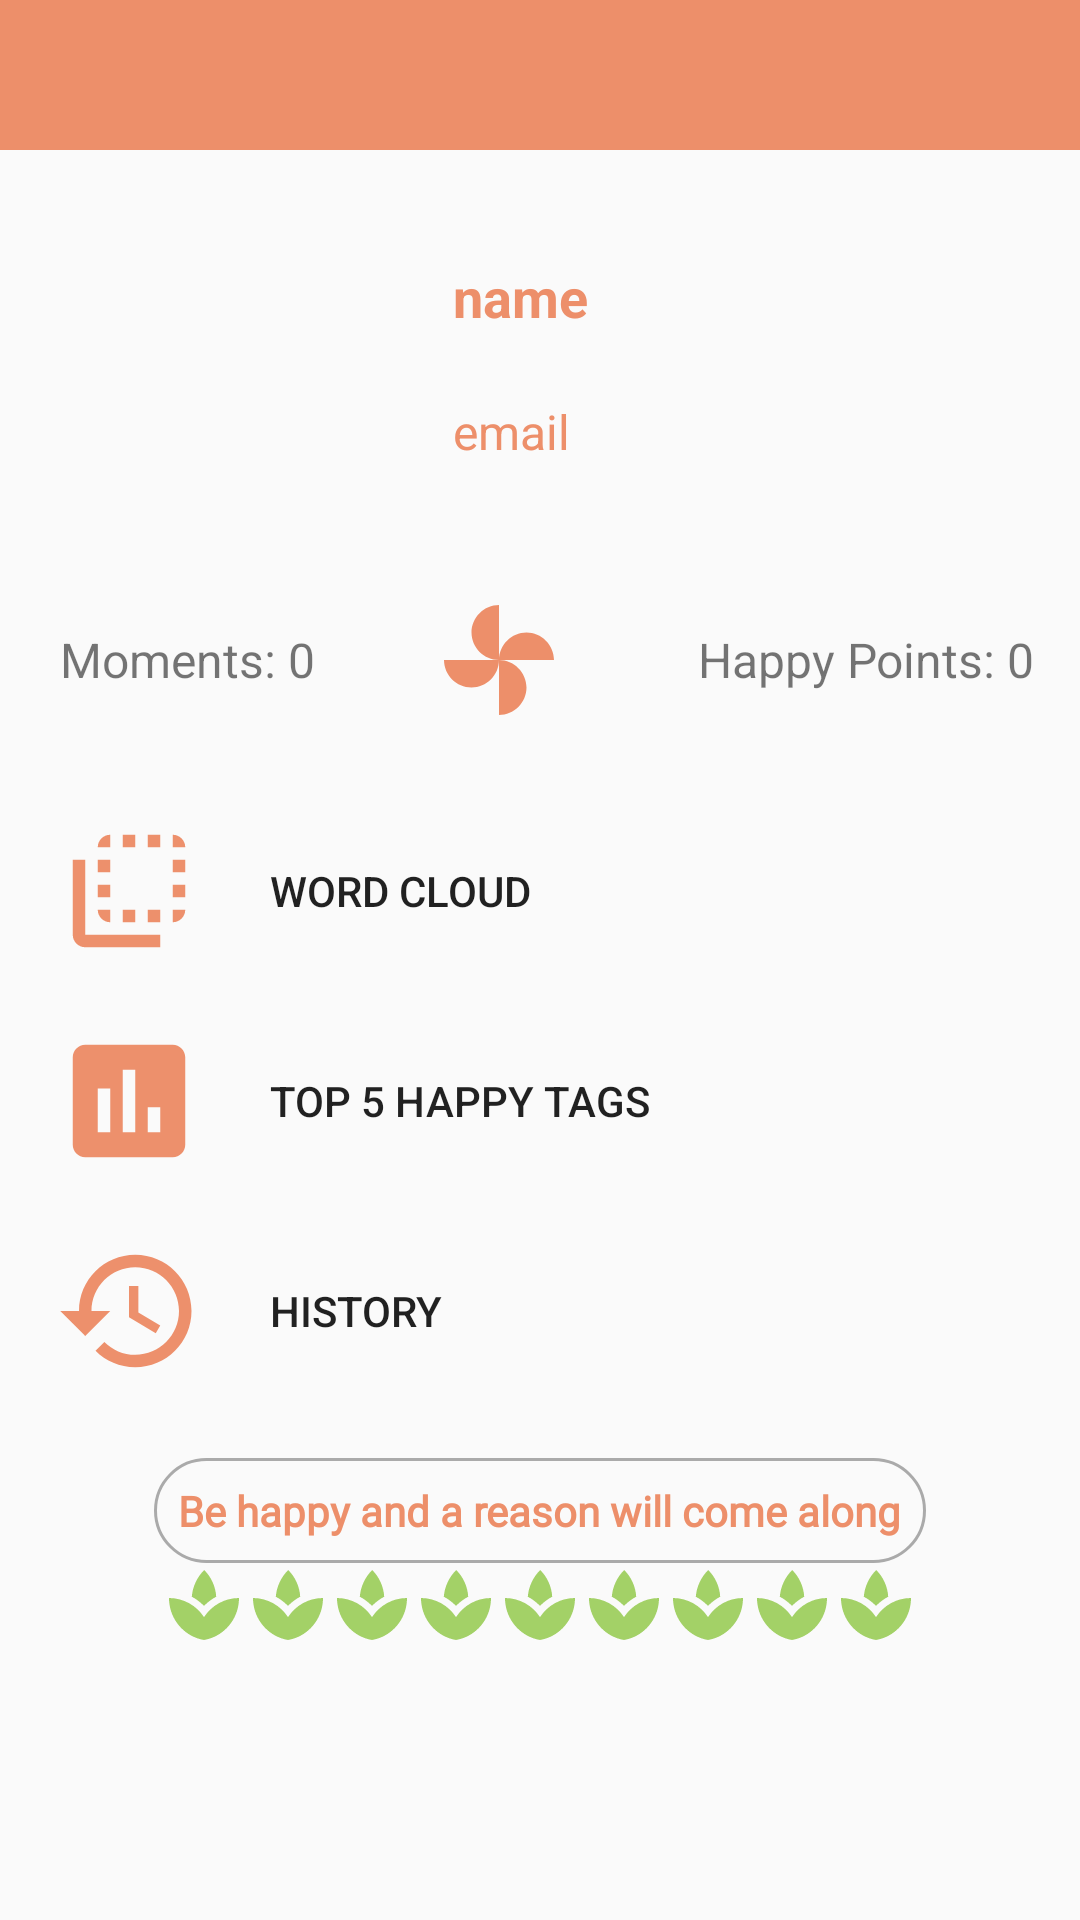

This screen was rendered from an Android layout file. Write that file and the resources it references.
<!-- AndroidManifest.xml: application theme Theme.AppCompat.Light.NoActionBar -->
<!-- res/layout/activity_profile.xml -->
<?xml version="1.0" encoding="utf-8"?>
<android.support.constraint.ConstraintLayout xmlns:android="http://schemas.android.com/apk/res/android"
    xmlns:app="http://schemas.android.com/apk/res-auto"
    xmlns:tools="http://schemas.android.com/tools"
    android:layout_width="match_parent"
    android:layout_height="match_parent"
    android:minHeight="128dp"
    tools:context=".ProfileActivity">

    <LinearLayout
        android:layout_width="match_parent"
        android:layout_height="match_parent"
        android:orientation="vertical"
        app:layout_constraintBottom_toBottomOf="parent"
        app:layout_constraintEnd_toEndOf="parent"
        app:layout_constraintStart_toStartOf="parent"
        app:layout_constraintTop_toTopOf="parent">

        <include
            android:id="@+id/action_bar"
            layout="@layout/action_bar"
            app:layout_constraintBottom_toBottomOf="parent"
            app:layout_constraintEnd_toEndOf="parent"
            app:layout_constraintStart_toStartOf="parent"
            app:layout_constraintTop_toTopOf="parent">

        </include>

        <LinearLayout
            android:id="@+id/profile_display"
            android:layout_width="match_parent"
            android:layout_height="120dp"
            android:layout_marginBottom="8dp"
            android:layout_marginEnd="8dp"
            android:layout_marginStart="8dp"
            android:layout_marginTop="8dp"
            android:orientation="horizontal"
            android:gravity="center_horizontal">

            <ImageView
                android:layout_width="100dp"
                android:layout_height="match_parent"
                android:layout_marginRight="12dp"
                android:contentDescription="@string/profile_avatar"
                android:src="@drawable/profile_icon" />

            <LinearLayout
                android:id="@+id/data_visual_area"
                android:layout_width="200dp"
                android:layout_height="100dp"
                android:layout_gravity="center_vertical"
                android:orientation="vertical"
                android:paddingStart="15dp">

                <LinearLayout
                    android:layout_width="match_parent"
                    android:layout_height="100dp"
                    android:orientation="vertical"
                    android:layout_weight="1">

                    <TextView
                        android:id="@+id/user_name"
                        android:layout_width="match_parent"
                        android:layout_height="55dp"
                        android:layout_weight="1"
                        android:gravity="center_vertical"
                        android:text="@string/name"
                        android:textColor="@color/colorPrimaryDark"
                        android:textSize="18sp"
                        android:textStyle="bold" />

                    <TextView
                        android:id="@+id/user_email"
                        android:layout_width="match_parent"
                        android:layout_height="wrap_content"
                        android:layout_weight="1"
                        android:gravity="center_vertical"
                        android:text="@string/email"
                        android:paddingBottom="10dp"
                        android:textColor="@color/colorPrimaryDark"
                        android:textSize="16sp" />
                </LinearLayout>




            </LinearLayout>

        </LinearLayout>

        <LinearLayout
            android:layout_width="match_parent"
            android:layout_height="40dp"
            android:layout_marginBottom="12dp"
            android:layout_marginEnd="10dp"
            android:layout_marginStart="10dp"
            android:layout_marginTop="14dp"
            android:orientation="horizontal"
            android:gravity="center_vertical">

            <TextView
                android:id="@+id/numbers_moments_view"
                android:layout_width="wrap_content"
                android:layout_height="wrap_content"
                android:paddingBottom="3dp"
                android:paddingEnd="5dp"
                android:paddingStart="10dp"
                android:paddingTop="3dp"
                android:text="Moments: 0"
                android:textSize="16sp" />

            <ImageView
                android:layout_width="wrap_content"
                android:layout_height="match_parent"
                android:layout_weight="1"
                android:gravity="center"
                android:src="@drawable/ic_moments_num"/>

            <TextView
                android:id="@+id/points_display_view"
                android:layout_width="wrap_content"
                android:layout_height="wrap_content"
                android:paddingBottom="3dp"
                android:paddingEnd="5dp"
                android:paddingStart="10dp"
                android:paddingTop="3dp"
                android:text="Happy Points: 0"
                android:textSize="16sp" />

        </LinearLayout>

        <LinearLayout
            android:id="@+id/linearLayout2"
            android:layout_width="match_parent"
            android:layout_height="210dp"
            android:layout_marginBottom="8dp"
            android:layout_marginEnd="8dp"
            android:layout_marginStart="8dp"
            android:layout_marginTop="10dp"
            android:orientation="vertical"
            app:layout_constraintBottom_toBottomOf="@+id/linearLayout"
            app:layout_constraintEnd_toEndOf="parent"
            app:layout_constraintHorizontal_bias="0.513"
            app:layout_constraintStart_toStartOf="parent"
            app:layout_constraintTop_toTopOf="parent">

            <LinearLayout
                android:layout_width="match_parent"
                android:layout_height="wrap_content"
                android:layout_weight="1"
                android:orientation="horizontal">

                <ImageView
                    android:layout_width="70dp"
                    android:layout_height="50dp"
                    android:layout_gravity="center_vertical"
                    android:src="@drawable/ic_word_cloud" />

                <Button
                    android:id="@+id/word_cloud_btn"
                    style="@style/Widget.AppCompat.Button.Borderless"
                    android:layout_width="0dp"
                    android:layout_height="match_parent"
                    android:layout_weight="1"
                    android:text="@string/word_cloud"
                    android:textAlignment="viewStart" />

            </LinearLayout>


            <LinearLayout
                android:layout_width="match_parent"
                android:layout_height="wrap_content"
                android:layout_weight="1"
                android:orientation="horizontal">

                <ImageView
                    android:layout_width="70dp"
                    android:layout_height="50dp"
                    android:layout_gravity="center_vertical"
                    android:src="@drawable/ic_chart" />

                <Button
                    android:id="@+id/bar_chart_btn"
                    style="@style/Widget.AppCompat.Button.Borderless"
                    android:layout_width="0dp"
                    android:layout_height="match_parent"
                    android:layout_weight="1"
                    android:text="@string/top_moments"
                    android:textAlignment="viewStart" />

            </LinearLayout>

            <LinearLayout
                android:layout_width="match_parent"
                android:layout_height="wrap_content"
                android:layout_weight="1"
                android:orientation="horizontal">

                <ImageView
                    android:layout_width="70dp"
                    android:layout_height="50dp"
                    android:layout_gravity="center_vertical"
                    android:src="@drawable/ic_history" />

                <Button
                    android:id="@+id/history_btn"
                    style="@style/Widget.AppCompat.Button.Borderless"
                    android:layout_width="0dp"
                    android:layout_height="match_parent"
                    android:layout_weight="1"
                    android:text="@string/history"
                    android:textAlignment="viewStart" />
            </LinearLayout>
        </LinearLayout>

        <TextView
            android:layout_width="wrap_content"
            android:layout_height="wrap_content"
            android:layout_gravity="center"
            android:layout_marginEnd="6dp"
            android:layout_marginStart="6dp"
            android:layout_marginTop="6dp"
            android:background="@drawable/moment_border"
            android:fontFamily="@font/berkshire_swash"
            android:padding="8dp"
            android:text="@string/quote"
            android:textColor="@color/colorPrimaryDark"
            android:textSize="14sp"
            android:textStyle="bold" />

        <LinearLayout
            android:layout_width="match_parent"
            android:layout_height="wrap_content"
            android:orientation="horizontal"
            android:gravity="center">

            <ImageView
                android:layout_width="wrap_content"
                android:layout_height="wrap_content"
                android:src="@drawable/ic_popup" />

            <ImageView
                android:layout_width="wrap_content"
                android:layout_height="wrap_content"
                android:src="@drawable/ic_popup" />

            <ImageView
                android:layout_width="wrap_content"
                android:layout_height="wrap_content"
                android:src="@drawable/ic_popup" />

            <ImageView
                android:layout_width="wrap_content"
                android:layout_height="wrap_content"
                android:src="@drawable/ic_popup" />

            <ImageView
                android:layout_width="wrap_content"
                android:layout_height="wrap_content"
                android:src="@drawable/ic_popup" />

            <ImageView
                android:layout_width="wrap_content"
                android:layout_height="wrap_content"
                android:src="@drawable/ic_popup" />

            <ImageView
                android:layout_width="wrap_content"
                android:layout_height="wrap_content"
                android:src="@drawable/ic_popup" />

            <ImageView
                android:layout_width="wrap_content"
                android:layout_height="wrap_content"
                android:src="@drawable/ic_popup" />

            <ImageView
                android:layout_width="wrap_content"
                android:layout_height="wrap_content"
                android:src="@drawable/ic_popup" />

        </LinearLayout>

    </LinearLayout>

</android.support.constraint.ConstraintLayout>
<!-- res/layout/action_bar.xml (included above) -->
<?xml version="1.0" encoding="utf-8"?>
<android.support.v7.widget.Toolbar xmlns:android="http://schemas.android.com/apk/res/android"
    style="@style/ToolBarStyle"
    android:layout_width="match_parent"
    android:layout_height="50dp"
    android:theme="@style/ThemeOverlay.AppCompat.Dark.ActionBar">

</android.support.v7.widget.Toolbar>
<!-- resources referenced by this layout -->
<resources>
  <color name="colorPrimaryDark">#ed8f6a</color>
  <!-- drawable ic_chart (drawable) -->
  <vector android:alpha="0.99" android:height="48dp"
      android:tint="#FFED8F6A" android:viewportHeight="24.0"
      android:viewportWidth="24.0" android:width="48dp" xmlns:android="http://schemas.android.com/apk/res/android">
      <path android:fillColor="#FF000000" android:pathData="M19,3L5,3c-1.1,0 -2,0.9 -2,2v14c0,1.1 0.9,2 2,2h14c1.1,0 2,-0.9 2,-2L21,5c0,-1.1 -0.9,-2 -2,-2zM9,17L7,17v-7h2v7zM13,17h-2L11,7h2v10zM17,17h-2v-4h2v4z"/>
  </vector>
  <!-- drawable ic_history (drawable) -->
  <vector android:alpha="0.99" android:height="48dp"
      android:tint="#FFED8F6A" android:viewportHeight="24.0"
      android:viewportWidth="24.0" android:width="48dp" xmlns:android="http://schemas.android.com/apk/res/android">
      <path android:fillColor="#FF000000" android:pathData="M13,3c-4.97,0 -9,4.03 -9,9L1,12l3.89,3.89 0.07,0.14L9,12L6,12c0,-3.87 3.13,-7 7,-7s7,3.13 7,7 -3.13,7 -7,7c-1.93,0 -3.68,-0.79 -4.94,-2.06l-1.42,1.42C8.27,19.99 10.51,21 13,21c4.97,0 9,-4.03 9,-9s-4.03,-9 -9,-9zM12,8v5l4.28,2.54 0.72,-1.21 -3.5,-2.08L13.5,8L12,8z"/>
  </vector>
  <!-- drawable ic_moments_num (drawable) -->
  <vector android:height="48dp" android:tint="#FFED8F6A"
      android:viewportHeight="24.0" android:viewportWidth="24.0"
      android:width="48dp" xmlns:android="http://schemas.android.com/apk/res/android">
      <path android:fillColor="#FF000000" android:pathData="M12,12c0,-3 2.5,-5.5 5.5,-5.5S23,9 23,12L12,12zM12,12c0,3 -2.5,5.5 -5.5,5.5S1,15 1,12h11zM12,12c-3,0 -5.5,-2.5 -5.5,-5.5S9,1 12,1v11zM12,12c3,0 5.5,2.5 5.5,5.5S15,23 12,23L12,12z"/>
  </vector>
  <!-- drawable ic_word_cloud (drawable) -->
  <vector android:alpha="0.99" android:height="48dp"
      android:tint="#FFED8F6A" android:viewportHeight="24.0"
      android:viewportWidth="24.0" android:width="48dp" xmlns:android="http://schemas.android.com/apk/res/android">
      <path android:fillColor="#FF000000" android:pathData="M9,7L7,7v2h2L9,7zM9,11L7,11v2h2v-2zM9,3c-1.11,0 -2,0.9 -2,2h2L9,3zM13,15h-2v2h2v-2zM19,3v2h2c0,-1.1 -0.9,-2 -2,-2zM13,3h-2v2h2L13,3zM9,17v-2L7,15c0,1.1 0.89,2 2,2zM19,13h2v-2h-2v2zM19,9h2L21,7h-2v2zM19,17c1.1,0 2,-0.9 2,-2h-2v2zM5,7L3,7v12c0,1.1 0.89,2 2,2h12v-2L5,19L5,7zM15,5h2L17,3h-2v2zM15,17h2v-2h-2v2z"/>
  </vector>
  <!-- drawable moment_border (drawable) -->
  <?xml version="1.0" encoding="utf-8"?>
  <shape
      xmlns:android="http://schemas.android.com/apk/res/android"
      android:shape="rectangle"
      android:innerRadiusRatio="70"
      android:innerRadius="20dp">
  
      <stroke
          android:width="1dp"
          android:color="@android:color/darker_gray" />
      <corners android:radius="30dp"/>
  </shape>
  <string name="email">email</string>
  <string name="history">History</string>
  <string name="name">name</string>
  <string name="profile_avatar">Profile Avatar</string>
  <string name="quote">Be happy and a reason will come along</string>
  <string name="top_moments">Top 5 Happy Tags</string>
  <string name="word_cloud">Word Cloud</string>
  <style name="ToolBarStyle" parent="Theme.AppCompat.Light.NoActionBar">
          <item name="android:background">@color/colorPrimary</item>
      </style>
  <color name="colorPrimary">#ed8f6a</color>
</resources>
